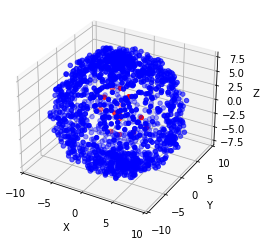

The file beside this chart, header and first rows:
0, 1, 2, is_normal
-8.033, -1.413, 0.4833, 1
4.342, 7.425, -4.154, 1
-2.931, -7.695, 0.1084, 1
-7.662, -3.184, 2.886, 1
6.723, 5.873, -1.363, 1
3.636, -6.103, 4.582, 1
-1.672, 3.773, -8.443, 1
-0.8763, 2.266, -8.223, 1
5.047, 1.271, -8.226, 1
-0.01088, -0.004196, 8.502, 1
-5.372, 3.601, -5.12, 1
-0.09239, 0.432, 8.527, 1
5.016, 0.5383, 8.37, 1
-4.517, 1.307, 7.265, 1
0.1611, -7.447, 6.557, 1
1.589, 0.3254, -9.489, 1
7.823, 2.26, -1.264, 1
-4.736, 0.5931, -7.712, 1
-5.364, 3.304, -7.073, 1
-3.168, -6.147, -5.784, 1
0.8699, -6.149, -6.191, 1
-8.026, -4.216, 1.57, 1
5.092, 6.657, 3.932, 1
1.238, -1.163, 9.849, 1
-0.09398, -0.1801, -9.972, 1
-4.457, -4.946, 5.929, 1
2.083, -7.273, 4.746, 1
-2.07, 1.644, -8.862, 1
4.959, -1.269, -7.916, 1
-2.784, -0.7013, 8.386, 1
2.381, 2.173, 7.868, 1
-0.05395, -0.3198, 9.652, 1
0.8089, -2.148, 8.722, 1
-0.01888, -3.914, -9.138, 1
6.455, 3.979, 4.188, 1
-2.815, -7.97, 1.185, 1
6.607, -5.062, -5, 1
4.098, -0.5586, 8.81, 1
-3.576, 4.349, -7.664, 1
5.238, -2.939, 6.547, 1
-0.07897, -0.5169, -9.057, 1
0.1507, -2.902, -7.853, 1
-8.019, 5.162, 0.1881, 1
4.655, -4.915, -4.833, 1
0.2388, -1.537, 9.374, 1
1.214, -9.065, -0.3567, 1
0.5763, -7.427, -4.639, 1
0.05823, -0.1399, 9.183, 1
4.497, 0.362, 7.942, 1
-8.229, 2.14, -4.584, 1
2.428, -6.518, -4.547, 1
-0.6627, 8.56, 1.75, 1
-0.02139, 0.2324, -9.084, 1
-4.112, 2.602, 8.718, 1
-2.922, -2.509, 8.566, 1
-3.524, 3.692, 8.353, 1
-4.344, -3.973, -5.633, 1
3.885, -5.995, -5.983, 1
-8.475, 2.258, 1.76, 1
7.444, 1.407, -2.789, 1
... 1,455 more rows
